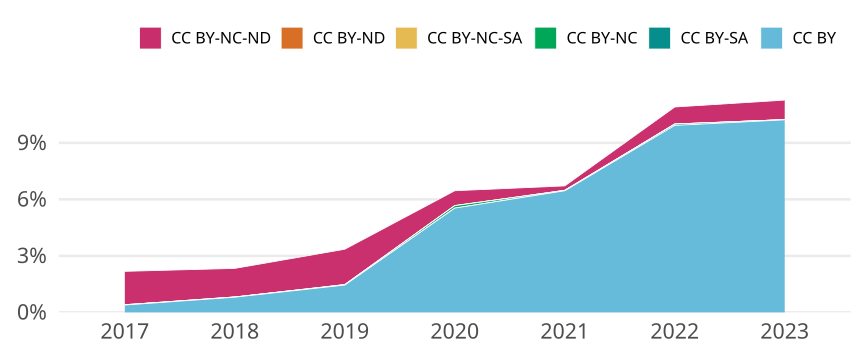

Values plotted in this chart, from the file beside it:
cr_year, cc, cc_total, jn_all, prop
2017, CC BY, 73, 18715, 0.003901
2017, CC BY-SA, 0, NA, 0
2017, CC BY-NC, 3, 18715, 1.6029922522041144e-4
2017, CC BY-NC-SA, 0, NA, 0
2017, CC BY-ND, 0, NA, 0
2017, CC BY-NC-ND, 332, 18715, 0.01774
2018, CC BY, 144, 17841, 0.008071
2018, CC BY-SA, 0, NA, 0
2018, CC BY-NC, 2, 17841, 1.1210133961100834e-4
2018, CC BY-NC-SA, 0, NA, 0
2018, CC BY-ND, 0, NA, 0
2018, CC BY-NC-ND, 271, 17841, 0.01519
2019, CC BY, 284, 19556, 0.01452
2019, CC BY-SA, 0, NA, 0
2019, CC BY-NC, 4, 19556, 2.0454080589077522e-4
2019, CC BY-NC-SA, 0, NA, 0
2019, CC BY-ND, 1, 19556, 5.1135201472693805e-5
2019, CC BY-NC-ND, 367, 19556, 0.01877
2020, CC BY, 1097, 19814, 0.05536
2020, CC BY-SA, 0, NA, 0
2020, CC BY-NC, 26, 19814, 0.001312
2020, CC BY-NC-SA, 0, NA, 0
2020, CC BY-ND, 1, 19814, 5.04693650953871e-5
2020, CC BY-NC-ND, 156, 19814, 0.007873
2021, CC BY, 1270, 19667, 0.06458
2021, CC BY-SA, 0, NA, 0
2021, CC BY-NC, 4, 19667, 2.033863832816393e-4
2021, CC BY-NC-SA, 0, NA, 0
2021, CC BY-ND, 1, 19667, 5.084659582040982e-5
2021, CC BY-NC-ND, 46, 19667, 0.002339
2022, CC BY, 1857, 18705, 0.09928
2022, CC BY-SA, 12, 18705, 6.415396952686447e-4
2022, CC BY-NC, 2, 18705, 1.0692328254477412e-4
2022, CC BY-NC-SA, 0, NA, 0
2022, CC BY-ND, 0, NA, 0
2022, CC BY-NC-ND, 169, 18705, 0.009035
2023, CC BY, 1014, 9918, 0.1022
2023, CC BY-SA, 1, 9918, 1.0082677959265981e-4
2023, CC BY-NC, 0, NA, 0
2023, CC BY-NC-SA, 0, NA, 0
2023, CC BY-ND, 0, NA, 0
2023, CC BY-NC-ND, 103, 9918, 0.01039
